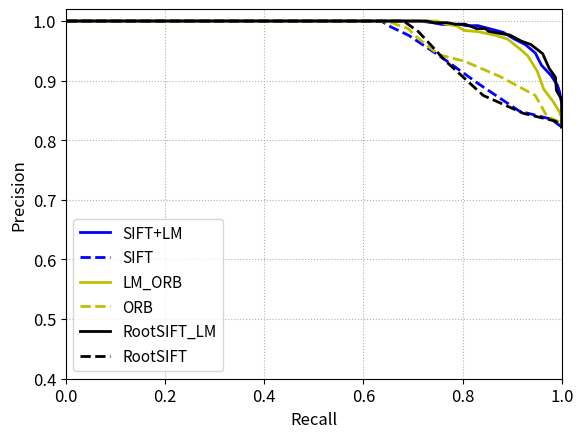

Write Python code to recreate this figure.
import numpy as np
import matplotlib.pyplot as plt

def floatrange(start,stop,steps):
    return [start+float(i)*(stop-start)/(float(steps)-1) for i in range(steps)]



def plot_pr(True_positive_inliers,False_positive_inliers,step_number,label_name,line_color,line_style):
    True_positive_inliers=sorted(True_positive_inliers,reverse=True)
    False_positive_inliers=sorted(False_positive_inliers,reverse=True)
    del False_positive_inliers[0]
    del True_positive_inliers[-1]
    True_max_number=True_positive_inliers[0]
    True_min_number=True_positive_inliers[-1]
    False_max_number=False_positive_inliers[0]
    False_min_number=False_positive_inliers[-1]
    max_number=max(True_max_number,False_max_number)
    min_number=min(True_min_number,False_min_number)

    P_list=[]
    R_list=[]
    P_list_select = []
    R_list_select = []
    threshold=[]
    threshold_set=np.linspace(min_number,max_number,step_number)
    threshold_set=sorted(threshold_set,reverse=True)
    for i in range(len(threshold_set)):
        threshold=threshold_set[i]
        true_positive=0
        flase_positive=0
        for j in range(len(True_positive_inliers)):
            if True_positive_inliers[j]>=threshold:
               true_positive=true_positive+1
        for k in range(len(False_positive_inliers)):
            if False_positive_inliers[k]>=threshold:
               flase_positive=flase_positive+1
        precision=float(true_positive)/float(true_positive+flase_positive)
        recall=float(true_positive)/float(len(True_positive_inliers))
        P_list.append(precision)
        R_list.append(recall)
        if recall>=0.9:
            P_list_select.append(precision)
            R_list_select.append(recall)

    print(label_name)
    print(P_list_select)
    print(R_list_select)
    AP = []
    for i in range(1, step_number):
        AP.append(P_list[i] * (R_list[i] - R_list[i - 1]))
    AP = np.sum(AP)
    print('AP IS: ' + str(AP))
    plt.plot(R_list,P_list,label=label_name,linewidth=2,color=line_color,linestyle=line_style)
   
if __name__=="__main__":
   SIFT_LM_True_positive_inliers=[73, 80, 110, 94, 38, 78, 92, 86, 50, 81, 60, 45, 26, 75, 47, 87, 108, 110, 138, 98, 88, 124, 106, 100, 73, 63, 30, 33, 44, 26, 22, 19, 21, 20, 41, 37, 39, 40, 35, 32, 44, 48, 34, 28, 40, 45, 33, 27, 23, 38, 30, 26, 33, 29, 46, 46, 36, 37, 31, 34, 37, 26, 32, 25, 29, 31, 25, 32, 28, 33, 26, 36, 31, 31, 26, 44, 24, 25, 28, 27, 23, 28, 37, 62, 64, 90, 78, 57, 63, 46, 66, 36, 72, 72, 33, 34, 25, 23, 31, 27, 21, 47, 27, 21, 33, 37, 37, 35, 86, 42, 38, 37, 36, 39, 38, 31, 28, 23, 22, 26, 26, 25, 26, 27, 25, 35, 27, 30, 23, 24, 29, 24, 24, 25, 22, 27, 27, 24, 23, 33, 33, 25, 34, 17, 22, 20, 29, 24, 25, 23, 23, 20, 28, 23, 24, 29, 18, 30, 25, 33, 33, 33, 28, 36, 33, 32, 32, 41, 34, 47, 38, 26, 36, 34, 32, 24, 24, 26, 22, 21, 22, 20, 30, 28, 29, 28, 58, 31, 64, 73, 58, 60, 59, 70, 108, 86, 99, 37, 69, 120, 99, 83, 104, 127, 121, 78, 40, 87, 94, 84, 103, 47, 103, 53, 64, 62, 91, 126, 169, 209, 193, 207, 188, 207, 236, 217, 198, 199, 212, 170, 182, 166, 180, 194, 191, 148, 146, 157, 143, 135, 20, 21, 40, 31, 24, 27, 39, 45, 36, 37, 47, 54, 56, 53, 52, 53, 60, 90, 64, 68, 52, 44, 53, 79, 100, 97, 103, 89, 138, 127, 74, 126, 105, 127, 136, 120, 138, 113, 159, 126, 142, 85, 126, 89, 66, 112, 61, 77, 157, 130, 135, 211, 158, 226, 205, 213, 165, 184, 223, 173, 211, 185, 221, 163, 167, 179, 136, 164, 114, 112, 142, 196, 143, 117, 149, 145, 118, 100, 81, 43, 33, 44, 50, 43, 52, 37, 73, 70, 118, 63, 66, 94, 73, 105, 58, 59, 93, 51, 59, 67, 46, 32, 26, 30, 28, 37, 115, 72, 91, 97, 75, 140, 148, 114, 117, 109, 103, 136, 151, 149, 135, 184, 150, 154, 184, 125, 145, 152, 110, 146, 134, 160, 208, 135, 140, 107, 83, 67, 141, 140, 148, 131, 160, 131, 116, 109, 118, 123, 137, 131, 134, 140, 120, 137, 135, 94, 113, 137, 113, 144, 146, 122, 86, 106, 76, 68, 104, 103, 113, 120, 118, 80, 93, 130, 113, 121, 130, 155, 141, 138, 106, 45, 53, 60, 61, 27, 26, 24, 21, 121, 139, 132, 177, 84, 82, 32, 30, 47, 68, 165, 118, 59, 21, 95, 88, 63, 66, 55, 67, 64, 77, 92, 72, 98, 86, 79, 43, 59, 30, 31, 18, 28, 20, 36, 21, 21, 19, 26]

   SIFT_LM_False_positive_inliers=[20, 23, 19, 22, 20, 21, 19, 15, 13, 13, 12, 14, 14, 18, 21, 18, 21, 26, 33, 24, 21, 18, 18, 20, 18, 18, 18, 17, 13, 17, 20, 16, 17, 0, 19, 0, 15, 21, 16, 25, 27, 27, 23, 36, 25, 22, 25, 24, 21, 20, 24, 23, 21, 15, 19, 20, 24, 25, 19, 22, 22, 19, 20, 17, 23, 23, 18, 21, 17, 18, 25, 14, 20, 22, 23, 20, 21, 16, 26, 17, 18, 17, 16, 18, 22, 24, 19, 20, 22, 32, 26, 21, 18, 16, 17, 29, 23, 22, 22, 22, 18, 22]

   #SIFT_LM_False_positive_inliers=[50, 22, 33, 18, 79, 8, 19, 13, 12, 18, 7, 0, 6, 84, 15, 6]
   plot_pr(SIFT_LM_True_positive_inliers,SIFT_LM_False_positive_inliers,250,'SIFT+LM','b','-')

   sift_True_positive_inliers=[115, 104, 96, 53, 28, 66, 61, 70, 17, 36, 30, 18, 17, 41, 18, 37, 58, 74, 110, 52, 64, 75, 66, 81, 77, 40, 19, 17, 16, 18, 18, 17, 14, 16, 15, 16, 17, 15, 19, 20, 17, 18, 40, 19, 19, 15, 16, 18, 15, 15, 17, 18, 16, 19, 17, 16, 18, 19, 18, 17, 18, 17, 17, 20, 17, 17, 16, 16, 18, 18, 18, 16, 16, 19, 15, 16, 16, 19, 16, 16, 18, 17, 16, 29, 35, 93, 69, 35, 41, 69, 131, 68, 67, 97, 27, 52, 17, 15, 21, 18, 16, 41, 29, 18, 17, 18, 18, 23, 35, 22, 35, 26, 24, 49, 17, 27, 19, 14, 20, 15, 18, 17, 15, 16, 15, 14, 16, 14, 15, 16, 17, 15, 18, 17, 16, 15, 17, 16, 17, 15, 17, 15, 16, 16, 16, 15, 16, 15, 15, 17, 16, 15, 16, 19, 16, 18, 14, 17, 15, 17, 16, 17, 15, 15, 16, 21, 17, 16, 14, 19, 17, 16, 21, 16, 14, 17, 18, 24, 15, 14, 14, 14, 21, 15, 21, 23, 20, 19, 20, 40, 41, 43, 54, 45, 58, 41, 47, 40, 61, 52, 61, 57, 71, 97, 43, 53, 18, 20, 23, 45, 63, 33, 27, 17, 62, 83, 80, 137, 146, 195, 111, 121, 158, 188, 193, 167, 169, 192, 176, 157, 144, 129, 145, 122, 178, 120, 97, 133, 136, 112, 16, 15, 26, 15, 15, 15, 22, 18, 21, 28, 21, 19, 30, 37, 18, 47, 39, 58, 37, 50, 33, 21, 28, 83, 118, 120, 127, 121, 116, 110, 82, 90, 125, 154, 135, 142, 149, 153, 159, 150, 132, 148, 169, 113, 72, 133, 53, 91, 106, 121, 143, 177, 145, 232, 223, 227, 194, 198, 179, 158, 193, 189, 222, 193, 181, 191, 142, 140, 106, 99, 166, 174, 136, 113, 172, 158, 149, 119, 94, 49, 24, 19, 20, 18, 39, 19, 95, 43, 97, 57, 55, 102, 63, 107, 65, 50, 83, 53, 61, 66, 69, 56, 20, 23, 16, 20, 79, 73, 48, 40, 45, 110, 170, 126, 107, 132, 102, 138, 160, 159, 154, 184, 184, 155, 200, 128, 133, 152, 122, 160, 169, 175, 201, 147, 109, 86, 52, 27, 180, 108, 145, 95, 116, 149, 106, 107, 90, 125, 146, 139, 153, 159, 156, 181, 157, 97, 120, 154, 135, 120, 155, 127, 58, 117, 64, 58, 121, 130, 126, 125, 122, 93, 76, 97, 141, 133, 147, 158, 160, 136, 99, 81, 92, 86, 99, 16, 18, 18, 18, 95, 119, 82, 91, 108, 89, 18, 17, 42, 35, 163, 125, 75, 15, 87, 71, 60, 57, 41, 37, 30, 45, 108, 102, 85, 70, 51, 52, 30, 19, 19, 17, 17, 18, 17, 14, 15, 16, 16]

   sift_False_positive_inliers=[17, 15, 19, 16, 17, 17, 16, 16, 15, 15, 15, 17, 15, 14, 16, 17, 16, 16, 16, 17, 15, 16, 17, 16, 18, 16, 16, 17, 14, 15, 16, 18, 15, 16, 16, 15, 14, 17, 16, 18, 19, 18, 18, 20, 20, 18, 16, 18, 19, 16, 16, 16, 18, 14, 14, 15, 14, 17, 15, 16, 17, 17, 14, 15, 19, 17, 17, 14, 14, 16, 16, 14, 17, 16, 17, 18, 18, 17, 18, 16, 16, 16, 14, 18, 17, 16, 17, 17, 18, 20, 18, 17, 17, 17, 16, 18, 19, 20, 16, 15, 15, 16]

   #sift_False_positive_inliers=[0, 0, 5, 0, 39, 0, 0, 5, 5, 5, 0, 0, 0, 8, 8, 0]
   plot_pr(sift_True_positive_inliers,sift_False_positive_inliers,250,'SIFT','b','--')

   ORB_LM_True_positive_inliers= [60, 61, 66, 53, 38, 65, 46, 54, 35, 60, 49, 42, 28, 71, 54, 74, 86, 87, 111, 69, 43, 76, 97, 86, 71, 36, 45, 30, 41, 43, 19, 19, 22, 21, 24, 42, 32, 37, 47, 29, 39, 45, 44, 41, 35, 30, 35, 20, 21, 27, 26, 25, 28, 43, 37, 34, 33, 33, 22, 28, 26, 35, 36, 43, 35, 24, 32, 33, 26, 25, 20, 31, 29, 37, 26, 24, 26, 18, 35, 24, 27, 26, 31, 33, 44, 70, 50, 61, 30, 30, 63, 34, 42, 47, 33, 37, 20, 20, 50, 34, 22, 41, 29, 26, 36, 29, 33, 41, 80, 56, 46, 38, 38, 49, 39, 26, 36, 24, 26, 27, 25, 22, 23, 22, 27, 29, 27, 27, 25, 26, 30, 20, 30, 23, 19, 21, 23, 22, 24, 25, 29, 21, 24, 28, 21, 27, 23, 22, 23, 32, 25, 23, 26, 24, 25, 24, 20, 28, 32, 33, 30, 32, 36, 27, 38, 28, 31, 32, 30, 33, 24, 24, 27, 52, 49, 36, 32, 34, 31, 19, 21, 26, 27, 34, 26, 25, 36, 30, 56, 71, 29, 41, 41, 37, 66, 54, 56, 34, 38, 80, 87, 74, 75, 109, 91, 67, 59, 47, 94, 102, 102, 33, 56, 48, 70, 54, 65, 87, 95, 121, 91, 89, 116, 120, 138, 118, 108, 126, 109, 97, 105, 96, 103, 91, 98, 90, 76, 102, 106, 97, 17, 18, 71, 27, 22, 26, 35, 53, 53, 62, 69, 46, 58, 48, 57, 53, 46, 70, 40, 37, 56, 26, 43, 67, 74, 83, 75, 64, 97, 68, 54, 50, 75, 86, 97, 83, 115, 72, 81, 68, 61, 76, 105, 63, 63, 85, 53, 40, 72, 72, 65, 152, 87, 151, 127, 170, 126, 118, 134, 134, 144, 157, 166, 108, 141, 142, 77, 115, 73, 84, 113, 122, 113, 77, 106, 124, 98, 74, 56, 46, 30, 48, 32, 49, 42, 38, 34, 35, 55, 31, 61, 63, 36, 70, 55, 56, 58, 40, 48, 71, 43, 41, 27, 35, 28, 29, 60, 64, 76, 61, 36, 46, 102, 79, 86, 89, 66, 91, 88, 76, 93, 110, 102, 88, 91, 82, 90, 102, 41, 105, 98, 88, 119, 71, 82, 56, 46, 43, 109, 58, 65, 61, 99, 90, 87, 74, 69, 71, 100, 68, 79, 101, 82, 98, 103, 60, 63, 95, 57, 80, 80, 98, 69, 93, 71, 74, 59, 78, 77, 89, 88, 71, 67, 92, 93, 70, 106, 124, 112, 117, 82, 55, 61, 71, 48, 25, 24, 29, 25, 63, 80, 66, 96, 72, 42, 20, 26, 45, 39, 98, 79, 53, 20, 42, 42, 36, 38, 39, 43, 52, 51, 77, 37, 49, 40, 34, 57, 51, 40, 51, 19, 24, 25, 26, 19, 22, 20, 27]

   ORB_LM_False_positive_inliers=[22, 26, 20, 22, 19, 21, 22, 20, 14, 18, 16, 16, 15, 20, 20, 20, 20, 22, 23, 19, 20, 19, 22, 24, 21, 21, 22, 20, 13, 18, 19, 21, 22, 0, 21, 0, 18, 22, 21, 24, 28, 26, 21, 27, 28, 24, 24, 21, 28, 21, 24, 19, 22, 22, 18, 15, 20, 23, 20, 21, 20, 25, 25, 22, 18, 21, 23, 23, 19, 21, 22, 18, 18, 24, 25, 22, 19, 21, 24, 24, 21, 20, 21, 20, 19, 19, 22, 19, 19, 30, 24, 21, 23, 13, 11, 30, 21, 26, 29, 19, 30, 20]
   #ORB_LM_False_positive_inliers=[24, 81, 121, 18, 74, 16, 16, 12, 14, 13, 17, 20, 15, 137, 58, 35]
   plot_pr(ORB_LM_True_positive_inliers,ORB_LM_False_positive_inliers,250,'LM_ORB','y','-')

   ORB_True_positive_inliers=[160, 152, 136, 94, 56, 75, 58, 65, 18, 43, 52, 21, 17, 81, 42, 95, 119, 169, 174, 136, 152, 168, 156, 148, 121, 41, 24, 18, 19, 19, 19, 16, 17, 16, 19, 20, 19, 20, 22, 20, 21, 18, 20, 27, 32, 19, 19, 16, 14, 17, 19, 20, 19, 29, 18, 17, 22, 18, 20, 20, 19, 16, 20, 20, 18, 18, 16, 22, 21, 21, 21, 26, 18, 18, 18, 18, 18, 20, 20, 20, 17, 22, 25, 30, 31, 53, 40, 21, 23, 80, 147, 88, 111, 101, 35, 52, 16, 17, 42, 19, 22, 74, 25, 17, 24, 26, 37, 42, 44, 41, 48, 39, 35, 32, 23, 25, 20, 18, 18, 15, 15, 17, 17, 17, 17, 17, 18, 20, 22, 18, 17, 16, 18, 19, 19, 17, 17, 17, 20, 17, 19, 18, 16, 19, 19, 17, 18, 20, 17, 18, 18, 19, 18, 17, 17, 17, 16, 17, 22, 21, 22, 29, 28, 18, 18, 19, 17, 18, 18, 18, 17, 17, 25, 38, 30, 28, 23, 25, 15, 15, 18, 16, 15, 20, 15, 19, 14, 15, 15, 24, 20, 22, 19, 24, 22, 29, 26, 26, 30, 52, 46, 41, 60, 77, 50, 47, 28, 45, 51, 81, 80, 43, 31, 15, 39, 89, 97, 153, 194, 207, 91, 114, 127, 158, 177, 159, 182, 184, 178, 176, 158, 161, 171, 163, 174, 93, 83, 122, 138, 136, 15, 17, 16, 17, 17, 18, 21, 48, 45, 49, 47, 42, 52, 60, 41, 82, 86, 106, 66, 70, 75, 26, 35, 103, 145, 135, 120, 75, 72, 52, 24, 35, 121, 123, 146, 135, 155, 119, 133, 123, 124, 130, 148, 95, 78, 112, 41, 83, 167, 133, 155, 253, 203, 249, 241, 244, 225, 219, 206, 171, 239, 253, 254, 253, 256, 270, 211, 230, 205, 162, 265, 242, 237, 188, 218, 254, 214, 170, 151, 125, 44, 41, 39, 47, 43, 31, 74, 37, 60, 29, 38, 57, 32, 55, 45, 41, 50, 33, 47, 40, 55, 23, 18, 19, 18, 18, 68, 52, 81, 86, 80, 128, 179, 158, 144, 165, 127, 153, 170, 159, 171, 181, 182, 152, 190, 139, 142, 132, 108, 131, 126, 136, 167, 141, 124, 98, 89, 67, 172, 115, 161, 119, 147, 195, 163, 126, 129, 164, 170, 154, 157, 152, 172, 193, 187, 150, 138, 175, 122, 123, 125, 125, 84, 119, 86, 84, 103, 120, 119, 112, 126, 126, 128, 126, 182, 155, 168, 179, 169, 145, 151, 86, 124, 109, 97, 18, 17, 21, 17, 121, 105, 108, 114, 106, 88, 19, 15, 58, 42, 165, 158, 171, 20, 86, 62, 58, 74, 59, 29, 27, 26, 141, 164, 159, 147, 140, 78, 65, 29, 36, 19, 21, 19, 17, 14, 15, 17, 18]

   ORB_False_positive_inliers=[18, 15, 18, 15, 17, 18, 15, 17, 16, 16, 18, 16, 14, 14, 16, 20, 16, 17, 19, 18, 16, 17, 17, 16, 17, 18, 18, 18, 15, 16, 16, 17, 16, 17, 18, 15, 16, 16, 20, 25, 21, 21, 20, 26, 21, 17, 20, 18, 23, 20, 16, 17, 15, 20, 17, 14, 13, 16, 15, 18, 14, 15, 16, 16, 20, 19, 17, 16, 15, 16, 16, 17, 18, 16, 17, 17, 18, 17, 18, 17, 17, 17, 17, 14, 16, 18, 19, 16, 19, 20, 22, 21, 20, 21, 21, 19, 20, 22, 20, 17, 16, 19]


   #ORB_False_positive_inliers=[9, 9, 13, 8, 38, 9, 9, 9, 9, 8, 10, 9, 8, 13, 50, 9]
   plot_pr(ORB_True_positive_inliers,ORB_False_positive_inliers,250,'ORB','y','--')

   RootSIFT_LM_True_positive_inliers=[81, 94, 112, 92, 47, 80, 81, 73, 52, 78, 57, 52, 25, 76, 49, 83, 118, 100, 146, 114, 99, 141, 115, 95, 99, 53, 44, 25, 46, 46, 24, 19, 25, 23, 40, 37, 38, 41, 33, 40, 49, 63, 34, 32, 45, 37, 38, 26, 25, 47, 30, 22, 37, 29, 41, 41, 40, 37, 39, 29, 39, 27, 35, 31, 33, 30, 23, 27, 31, 33, 23, 42, 35, 32, 23, 37, 31, 23, 33, 22, 30, 25, 29, 60, 73, 91, 64, 50, 73, 50, 62, 33, 50, 78, 35, 36, 25, 29, 37, 24, 27, 45, 34, 26, 32, 44, 32, 49, 78, 58, 45, 37, 36, 43, 38, 42, 28, 24, 25, 27, 36, 27, 27, 23, 23, 30, 30, 26, 25, 21, 31, 22, 23, 26, 21, 27, 31, 29, 28, 39, 34, 27, 30, 20, 24, 25, 33, 32, 25, 26, 34, 21, 30, 23, 24, 33, 19, 30, 23, 29, 33, 24, 31, 31, 31, 35, 33, 34, 31, 50, 36, 26, 35, 32, 33, 27, 39, 28, 27, 24, 19, 27, 32, 44, 35, 27, 63, 33, 54, 83, 52, 55, 79, 74, 97, 89, 77, 41, 72, 105, 104, 98, 130, 146, 117, 90, 57, 59, 117, 99, 117, 69, 113, 86, 130, 55, 99, 123, 169, 212, 195, 208, 197, 213, 232, 203, 198, 202, 215, 182, 188, 166, 187, 200, 191, 148, 148, 149, 144, 131, 18, 22, 34, 36, 30, 22, 41, 37, 36, 45, 58, 49, 63, 57, 64, 63, 65, 88, 74, 70, 56, 30, 57, 93, 90, 110, 121, 75, 138, 134, 79, 132, 115, 118, 130, 117, 141, 115, 161, 116, 148, 91, 132, 85, 66, 118, 66, 84, 155, 136, 132, 219, 159, 229, 205, 216, 173, 192, 226, 170, 216, 188, 215, 169, 165, 177, 138, 178, 122, 125, 146, 193, 162, 123, 154, 155, 128, 107, 85, 45, 42, 45, 41, 48, 51, 34, 91, 78, 115, 68, 66, 101, 75, 108, 59, 66, 106, 49, 60, 65, 62, 39, 25, 36, 26, 43, 117, 89, 113, 109, 87, 132, 153, 112, 123, 121, 105, 126, 152, 158, 137, 174, 147, 156, 185, 125, 148, 165, 121, 140, 147, 172, 198, 142, 131, 119, 104, 56, 147, 139, 147, 132, 165, 131, 135, 111, 117, 132, 134, 141, 138, 150, 126, 140, 127, 93, 119, 142, 123, 144, 140, 114, 85, 116, 79, 64, 113, 105, 115, 114, 115, 86, 91, 134, 121, 131, 138, 151, 146, 134, 101, 55, 56, 41, 64, 29, 27, 21, 21, 139, 124, 146, 195, 87, 76, 24, 33, 49, 86, 174, 115, 62, 23, 90, 89, 63, 80, 73, 76, 83, 71, 85, 72, 103, 108, 89, 64, 52, 32, 41, 19, 22, 29, 37, 30, 21, 19, 24]

   RootSIFT_LM_False_positive_inliers=[18, 24, 23, 23, 20, 24, 18, 15, 9, 16, 12, 13, 15, 19, 20, 20, 22, 22, 30, 22, 19, 19, 20, 23, 22, 22, 25, 22, 13, 17, 18, 20, 16, 0, 20, 0, 16, 19, 17, 30, 23, 28, 27, 39, 25, 20, 22, 20, 19, 21, 23, 27, 21, 17, 16, 17, 25, 22, 16, 23, 16, 20, 22, 17, 21, 19, 21, 21, 16, 17, 26, 15, 19, 20, 20, 21, 20, 19, 34, 19, 18, 22, 16, 14, 19, 23, 25, 21, 21, 30, 32, 22, 21, 17, 14, 28, 22, 25, 23, 20, 22, 24]

   #RootSIFT_LM_False_positive_inliers=[43, 32, 78, 25, 105, 21, 13, 10, 17, 10, 17, 24, 24, 138, 38, 21]
   plot_pr(RootSIFT_LM_True_positive_inliers,RootSIFT_LM_False_positive_inliers,250,'RootSIFT_LM','black','-')

   RootSIFT_True_positive_inliers=[127, 115, 98, 55, 27, 74, 66, 77, 17, 38, 34, 18, 15, 51, 20, 39, 54, 88, 113, 60, 66, 84, 68, 93, 97, 53, 18, 18, 16, 16, 16, 15, 15, 18, 17, 17, 17, 17, 19, 19, 23, 46, 49, 19, 18, 15, 17, 16, 15, 18, 17, 17, 17, 15, 18, 16, 22, 19, 16, 17, 20, 16, 19, 23, 17, 16, 17, 18, 17, 18, 16, 15, 16, 20, 17, 17, 18, 16, 16, 16, 16, 18, 16, 38, 32, 85, 80, 33, 37, 74, 136, 70, 72, 104, 40, 75, 16, 17, 30, 16, 15, 42, 22, 20, 18, 18, 26, 31, 50, 24, 40, 23, 22, 48, 17, 24, 20, 16, 19, 15, 16, 18, 14, 15, 16, 15, 15, 15, 16, 15, 17, 15, 16, 17, 15, 15, 16, 17, 16, 16, 17, 15, 15, 16, 17, 15, 15, 15, 15, 17, 17, 17, 17, 18, 16, 21, 15, 16, 18, 17, 19, 16, 16, 16, 18, 19, 18, 16, 17, 17, 18, 18, 20, 15, 18, 21, 21, 24, 16, 13, 15, 15, 20, 14, 24, 25, 19, 20, 19, 39, 46, 48, 40, 55, 61, 55, 63, 43, 65, 72, 57, 66, 75, 123, 60, 64, 23, 24, 24, 39, 65, 30, 27, 22, 50, 90, 91, 145, 147, 204, 124, 132, 175, 199, 209, 191, 183, 205, 186, 164, 152, 139, 159, 119, 190, 127, 101, 138, 146, 126, 15, 14, 16, 15, 14, 16, 21, 26, 21, 27, 24, 33, 24, 45, 21, 50, 49, 50, 33, 44, 44, 20, 31, 94, 128, 127, 119, 134, 109, 118, 87, 91, 133, 151, 142, 146, 157, 156, 169, 161, 148, 159, 172, 117, 81, 139, 64, 102, 110, 127, 147, 188, 150, 230, 238, 232, 199, 203, 193, 162, 199, 200, 228, 199, 184, 200, 139, 149, 123, 98, 165, 180, 146, 126, 174, 172, 154, 134, 103, 56, 29, 25, 19, 22, 30, 18, 101, 53, 104, 59, 58, 108, 63, 114, 71, 55, 81, 58, 80, 73, 74, 57, 17, 33, 15, 19, 106, 88, 55, 51, 47, 119, 171, 132, 126, 148, 108, 138, 167, 166, 164, 188, 190, 168, 204, 133, 140, 165, 130, 175, 182, 177, 213, 159, 95, 109, 66, 45, 192, 126, 152, 108, 123, 156, 109, 109, 95, 124, 153, 146, 169, 162, 170, 186, 160, 108, 128, 155, 134, 131, 161, 134, 70, 123, 76, 64, 118, 129, 136, 120, 137, 108, 83, 124, 153, 140, 159, 168, 177, 145, 105, 86, 99, 96, 107, 20, 17, 17, 17, 108, 119, 104, 110, 110, 111, 18, 19, 41, 46, 173, 137, 68, 17, 72, 67, 71, 64, 48, 40, 38, 48, 122, 113, 99, 103, 56, 62, 47, 17, 19, 18, 18, 18, 16, 14, 13, 16, 16]

   RootSIFT_False_positive_inliers=[18, 14, 15, 16, 18, 18, 16, 15, 15, 16, 17, 18, 14, 15, 16, 17, 17, 18, 18, 19, 15, 17, 16, 18, 17, 17, 16, 17, 15, 15, 14, 18, 16, 15, 14, 17, 15, 16, 14, 17, 19, 19, 18, 19, 18, 17, 17, 16, 17, 15, 17, 18, 15, 13, 13, 14, 17, 17, 16, 18, 16, 17, 16, 16, 17, 17, 17, 15, 16, 15, 16, 16, 16, 18, 17, 18, 17, 17, 18, 17, 16, 16, 17, 17, 17, 17, 17, 15, 18, 20, 18, 18, 17, 16, 16, 19, 18, 16, 19, 18, 16, 17]

   #RootSIFT_False_positive_inliers=[8, 9, 9, 9, 57, 7, 7, 8, 7, 7, 8, 8, 8, 11, 11, 8]
   plot_pr(RootSIFT_True_positive_inliers,RootSIFT_False_positive_inliers,250,'RootSIFT','black','--')
   #j=floatrange(0.5,1,11)
   #plt.xticks(j, ('0.5','0.55','0.6','0.65','0.7','0.75','0.8','0.85','0.9','0.95','1'))
   plt.xlim(0.0,1.0)
   plt.ylim(0.4,1.02)
   plt.xticks(fontsize=12)
   plt.yticks(fontsize=12)
    # 设置坐标标签字体大小
   plt.xlabel('Recall',fontsize=12)
   plt.ylabel('Precision',fontsize=12)
   plt.grid(linestyle=':',alpha=1,linewidth=0.8)
   plt.legend(fontsize=11)
   plt.show()
   
   
   
